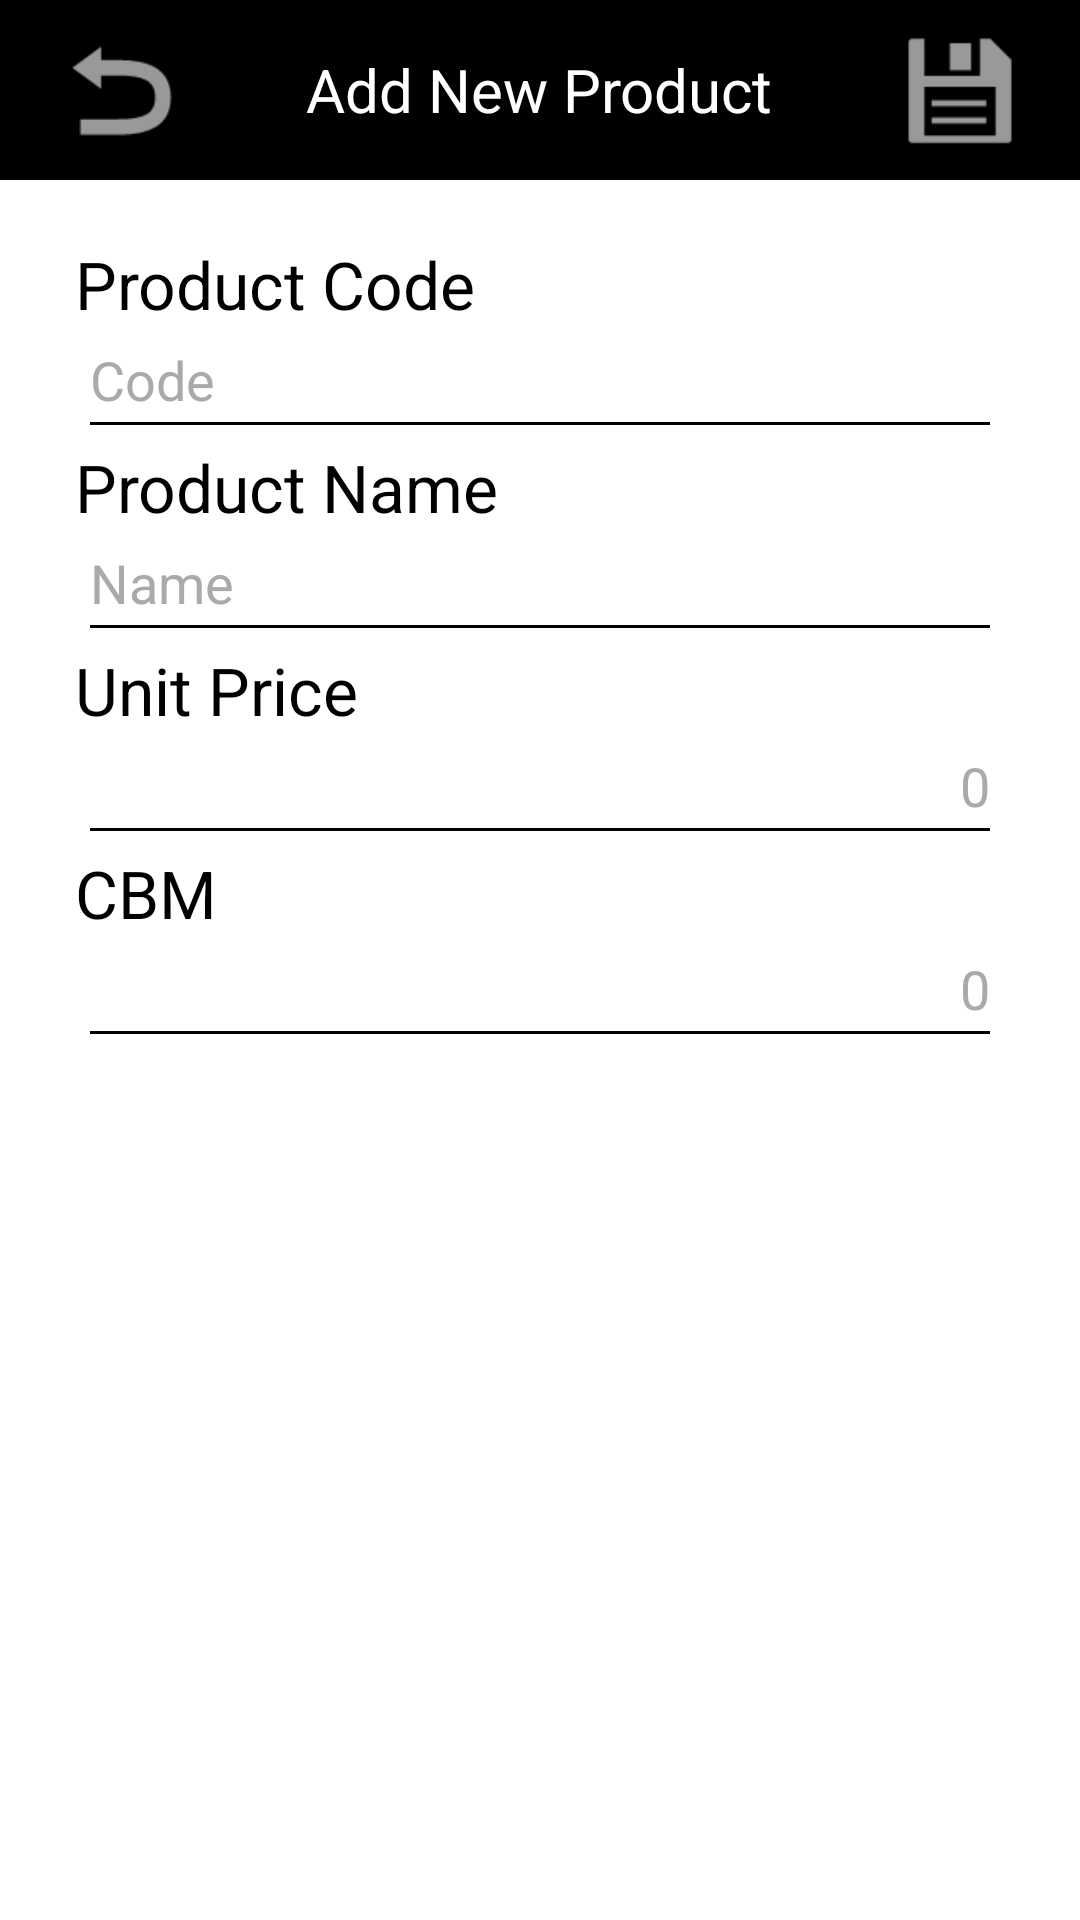

This screen was rendered from an Android layout file. Write that file and the resources it references.
<!-- AndroidManifest.xml: application theme Theme.AppCompat.NoActionBar -->
<!-- res/layout/activity_add_item.xml -->
<?xml version="1.0" encoding="utf-8"?>

<RelativeLayout xmlns:android="http://schemas.android.com/apk/res/android"
    xmlns:tools="http://schemas.android.com/tools"
    android:layout_width="match_parent"
    android:layout_height="match_parent"
    android:focusableInTouchMode="true"
    tools:context="com.invoice.activity.AddItemActivity"
    android:background="@android:color/background_light">

    <RelativeLayout
        android:layout_width="match_parent"
        android:layout_height="60dp"
        android:id="@+id/relativeLayout3"
        android:background="@android:color/background_dark"
        android:layout_alignParentTop="true"
        android:layout_centerHorizontal="true">

        <ImageButton
            android:layout_width="50dp"
            android:layout_height="50dp"
            android:id="@+id/btn_save"
            android:background="@android:drawable/ic_menu_save"
            android:layout_alignParentRight="true"
            android:layout_alignParentEnd="true"
            android:layout_marginRight="15dp"
            android:layout_centerVertical="true" />

        <ImageButton
            android:layout_width="50dp"
            android:layout_height="50dp"
            android:id="@+id/btn_back"
            android:layout_centerVertical="true"
            android:layout_alignParentLeft="true"
            android:layout_alignParentStart="true"
            android:background="@android:drawable/ic_menu_revert"
            android:layout_marginLeft="15dp" />

        <TextView
            android:layout_width="wrap_content"
            android:layout_height="wrap_content"
            android:textAppearance="?android:attr/textAppearanceSmall"
            android:text="Add New Product"
            android:id="@+id/textView28"
            android:textSize="20dp"
            android:layout_gravity="center_horizontal"
            android:layout_centerVertical="true"
            android:layout_centerHorizontal="true"
            android:textColor="@android:color/background_light"
            android:textIsSelectable="false" />
    </RelativeLayout>

    <LinearLayout
        android:layout_width="match_parent"
        android:layout_height="wrap_content"
        android:orientation="vertical"
        android:paddingLeft="20dp"
        android:paddingRight="20dp"
        android:layout_centerHorizontal="true"
        android:id="@+id/linearLayout"
        android:layout_below="@+id/relativeLayout3">

        <TextView
            android:layout_width="wrap_content"
            android:layout_height="wrap_content"
            android:textAppearance="?android:attr/textAppearanceSmall"
            android:text="Product Code"
            android:id="@+id/textView22"
            android:textColor="@android:color/background_dark"
            android:textSize="22dp"
            android:layout_below="@+id/textView12"
            android:layout_alignLeft="@+id/textView12"
            android:layout_alignStart="@+id/textView12"
            android:layout_marginLeft="5dp"
            android:layout_marginTop="20dp" />

        <EditText
            android:layout_width="match_parent"
            android:layout_height="wrap_content"
            android:id="@+id/et_code"
            android:layout_below="@+id/textView22"
            android:layout_marginTop="5dp"
            android:layout_marginLeft="10dp"
            android:layout_marginRight="10dp"
            android:inputType="text|textCapSentences"
            android:textColorHint="@android:color/darker_gray"
            android:hint="Code"
            android:background="@drawable/abc_textfield_default_mtrl_alpha"
            android:textColor="@android:color/background_dark"
            android:singleLine="true" />

        <TextView
            android:layout_width="wrap_content"
            android:layout_height="wrap_content"
            android:textAppearance="?android:attr/textAppearanceSmall"
            android:text="Product Name"
            android:id="@+id/textView23"
            android:textColor="@android:color/background_dark"
            android:textSize="22dp"
            android:layout_below="@+id/textView12"
            android:layout_alignLeft="@+id/textView12"
            android:layout_alignStart="@+id/textView12"
            android:layout_marginLeft="5dp"
            android:layout_marginTop="5dp" />

        <EditText
            android:layout_width="match_parent"
            android:layout_height="wrap_content"
            android:id="@+id/et_name"
            android:layout_below="@+id/textView22"
            android:layout_marginTop="5dp"
            android:layout_marginLeft="10dp"
            android:layout_marginRight="10dp"
            android:singleLine="false"
            android:textColorHint="@android:color/darker_gray"
            android:hint="Name"
            android:background="@drawable/abc_textfield_default_mtrl_alpha"
            android:textColor="@android:color/background_dark"
            android:inputType="text|textMultiLine|textCapSentences" />

        <TextView
            android:layout_width="wrap_content"
            android:layout_height="wrap_content"
            android:textAppearance="?android:attr/textAppearanceSmall"
            android:text="Unit Price"
            android:id="@+id/textView24"
            android:textColor="@android:color/background_dark"
            android:textSize="22dp"
            android:layout_below="@+id/textView12"
            android:layout_alignLeft="@+id/textView12"
            android:layout_alignStart="@+id/textView12"
            android:layout_marginLeft="5dp"
            android:layout_marginTop="5dp" />

        <EditText
            android:layout_width="match_parent"
            android:layout_height="wrap_content"
            android:ems="10"
            android:id="@+id/et_price"
            android:layout_below="@+id/textView22"
            android:layout_marginTop="5dp"
            android:layout_marginLeft="10dp"
            android:layout_marginRight="10dp"
            android:singleLine="true"
            android:inputType="numberDecimal"
            android:textColorHint="@android:color/darker_gray"
            android:hint="0"
            android:background="@drawable/abc_textfield_default_mtrl_alpha"
            android:textColor="@android:color/background_dark"
            android:textAlignment="viewEnd" />

        <TextView
            android:layout_width="wrap_content"
            android:layout_height="wrap_content"
            android:textAppearance="?android:attr/textAppearanceSmall"
            android:text="CBM"
            android:id="@+id/textView25"
            android:textColor="@android:color/background_dark"
            android:textSize="22dp"
            android:layout_below="@+id/textView12"
            android:layout_alignLeft="@+id/textView12"
            android:layout_alignStart="@+id/textView12"
            android:layout_marginLeft="5dp"
            android:layout_marginTop="5dp" />

        <EditText
            android:layout_width="match_parent"
            android:layout_height="wrap_content"
            android:ems="10"
            android:id="@+id/et_cbm"
            android:layout_below="@+id/textView22"
            android:layout_marginTop="5dp"
            android:layout_marginLeft="10dp"
            android:layout_marginRight="10dp"
            android:singleLine="true"
            android:textColorHint="@android:color/darker_gray"
            android:hint="0"
            android:background="@drawable/abc_textfield_default_mtrl_alpha"
            android:textColor="@android:color/background_dark"
            android:inputType="numberDecimal"
            android:textAlignment="viewEnd" />
    </LinearLayout>

</RelativeLayout>
<!-- resources referenced by this layout -->
<resources>

</resources>
